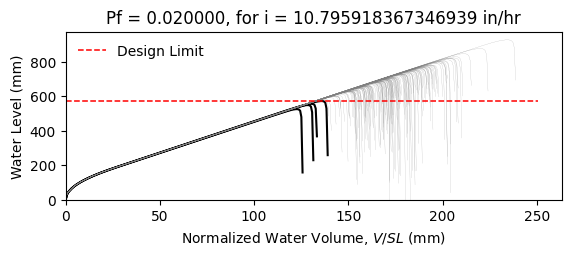

Data behind this chart, as committed beside it:
W12X30, L = 360.0 in, slope = 0.020833333333333332 in/in, dead load = 6.944444444444444e-05 kip/in…
zwlim AISC Appendix 2, zwlim DAMP, zwlim Proposed for ASCE 7, zwlim Neglect Ponding, dhnom Denver, dhnom New York, dhnom New Orleans, dh Denver, dh New York, dh New Orleans, dmax
19.32, 20.68, 17.34, 19.32, 0.5552, 0.5552, 0.5552, 2.471, 2.471, 2.471, 29.94, Safe, 
19.32, 20.68, 17.34, 19.32, 0.5552, 0.5552, 0.5552, 2.471, 2.471, 2.471, 25.97, Safe, 
19.32, 20.68, 17.34, 19.32, 0.5552, 0.5552, 0.5552, 2.471, 2.471, 2.471, 24.83, Safe, 
19.32, 20.68, 17.34, 19.32, 0.5552, 0.5552, 0.5552, 2.471, 2.471, 2.471, 29.32, Safe, 
19.32, 20.68, 17.34, 19.32, 0.5552, 0.5552, 0.5552, 2.471, 2.471, 2.471, 24.73, Safe, 
19.32, 20.68, 17.34, 19.32, 0.5552, 0.5552, 0.5552, 2.471, 2.471, 2.471, 36.53, Safe, 
19.32, 20.68, 17.34, 19.32, 0.5552, 0.5552, 0.5552, 2.471, 2.471, 2.471, 27.49, Safe, 
19.32, 20.68, 17.34, 19.32, 0.5552, 0.5552, 0.5552, 2.471, 2.471, 2.471, 24.84, Safe, 
19.32, 20.68, 17.34, 19.32, 0.5552, 0.5552, 0.5552, 2.471, 2.471, 2.471, 28.7, Safe, 
19.32, 20.68, 17.34, 19.32, 0.5552, 0.5552, 0.5552, 2.471, 2.471, 2.471, 26.96, Safe, 
19.32, 20.68, 17.34, 19.32, 0.5552, 0.5552, 0.5552, 2.471, 2.471, 2.471, 23.8, Safe, 
19.32, 20.68, 17.34, 19.32, 0.5552, 0.5552, 0.5552, 2.471, 2.471, 2.471, 22.91, Safe, 
19.32, 20.68, 17.34, 19.32, 0.5552, 0.5552, 0.5552, 2.471, 2.471, 2.471, 28.84, Safe, 
19.32, 20.68, 17.34, 19.32, 0.5552, 0.5552, 0.5552, 2.471, 2.471, 2.471, 25.4, Safe, 
19.32, 20.68, 17.34, 19.32, 0.5552, 0.5552, 0.5552, 2.471, 2.471, 2.471, 29.59, Safe, 
19.32, 20.68, 17.34, 19.32, 0.5552, 0.5552, 0.5552, 2.471, 2.471, 2.471, 26.74, Safe, 
19.32, 20.68, 17.34, 19.32, 0.5552, 0.5552, 0.5552, 2.471, 2.471, 2.471, 27.68, Safe, 
19.32, 20.68, 17.34, 19.32, 0.5552, 0.5552, 0.5552, 2.471, 2.471, 2.471, 30.27, Safe, 
19.32, 20.68, 17.34, 19.32, 0.5552, 0.5552, 0.5552, 2.471, 2.471, 2.471, 24.66, Safe, 
19.32, 20.68, 17.34, 19.32, 0.5552, 0.5552, 0.5552, 2.471, 2.471, 2.471, 25.91, Safe, 
19.32, 20.68, 17.34, 19.32, 0.5552, 0.5552, 0.5552, 2.471, 2.471, 2.471, 24.65, Safe, 
19.32, 20.68, 17.34, 19.32, 0.5552, 0.5552, 0.5552, 2.471, 2.471, 2.471, 29.3, Safe, 
19.32, 20.68, 17.34, 19.32, 0.5552, 0.5552, 0.5552, 2.471, 2.471, 2.471, 30.77, Safe, 
19.32, 20.68, 17.34, 19.32, 0.5552, 0.5552, 0.5552, 2.471, 2.471, 2.471, 27.07, Safe, 
19.32, 20.68, 17.34, 19.32, 0.5552, 0.5552, 0.5552, 2.471, 2.471, 2.471, 25.76, Safe, 
19.32, 20.68, 17.34, 19.32, 0.5552, 0.5552, 0.5552, 2.471, 2.471, 2.471, 22.66, Safe, 
19.32, 20.68, 17.34, 19.32, 0.5552, 0.5552, 0.5552, 2.471, 2.471, 2.471, 28.52, Safe, 
19.32, 20.68, 17.34, 19.32, 0.5552, 0.5552, 0.5552, 2.471, 2.471, 2.471, 28.31, Safe, 
19.32, 20.68, 17.34, 19.32, 0.5552, 0.5552, 0.5552, 2.471, 2.471, 2.471, 24.8, Safe, 
19.32, 20.68, 17.34, 19.32, 0.5552, 0.5552, 0.5552, 2.471, 2.471, 2.471, 31.62, Safe, 
19.32, 20.68, 17.34, 19.32, 0.5552, 0.5552, 0.5552, 2.471, 2.471, 2.471, 27.41, Safe, 
19.32, 20.68, 17.34, 19.32, 0.5552, 0.5552, 0.5552, 2.471, 2.471, 2.471, 28.66, Safe, 
19.32, 20.68, 17.34, 19.32, 0.5552, 0.5552, 0.5552, 2.471, 2.471, 2.471, 25.62, Safe, 
19.32, 20.68, 17.34, 19.32, 0.5552, 0.5552, 0.5552, 2.471, 2.471, 2.471, 30.55, Safe, 
19.32, 20.68, 17.34, 19.32, 0.5552, 0.5552, 0.5552, 2.471, 2.471, 2.471, 29.05, Safe, 
19.32, 20.68, 17.34, 19.32, 0.5552, 0.5552, 0.5552, 2.471, 2.471, 2.471, 24.71, Safe, 
19.32, 20.68, 17.34, 19.32, 0.5552, 0.5552, 0.5552, 2.471, 2.471, 2.471, 28.19, Safe, 
19.32, 20.68, 17.34, 19.32, 0.5552, 0.5552, 0.5552, 2.471, 2.471, 2.471, 28.52, Safe, 
19.32, 20.68, 17.34, 19.32, 0.5552, 0.5552, 0.5552, 2.471, 2.471, 2.471, 29.69, Safe, 
19.32, 20.68, 17.34, 19.32, 0.5552, 0.5552, 0.5552, 2.471, 2.471, 2.471, 24.08, Safe, 
19.32, 20.68, 17.34, 19.32, 0.5552, 0.5552, 0.5552, 2.471, 2.471, 2.471, 30.28, Safe, 
19.32, 20.68, 17.34, 19.32, 0.5552, 0.5552, 0.5552, 2.471, 2.471, 2.471, 25.56, Safe, 
19.32, 20.68, 17.34, 19.32, 0.5552, 0.5552, 0.5552, 2.471, 2.471, 2.471, 27.01, Safe, 
19.32, 20.68, 17.34, 19.32, 0.5552, 0.5552, 0.5552, 2.471, 2.471, 2.471, 26.17, Safe, 
19.32, 20.68, 17.34, 19.32, 0.5552, 0.5552, 0.5552, 2.471, 2.471, 2.471, 30.07, Safe, 
19.32, 20.68, 17.34, 19.32, 0.5552, 0.5552, 0.5552, 2.471, 2.471, 2.471, 23.32, Safe, 
19.32, 20.68, 17.34, 19.32, 0.5552, 0.5552, 0.5552, 2.471, 2.471, 2.471, 27.35, Safe, 
19.32, 20.68, 17.34, 19.32, 0.5552, 0.5552, 0.5552, 2.471, 2.471, 2.471, 25.7, Safe, 
19.32, 20.68, 17.34, 19.32, 0.5552, 0.5552, 0.5552, 2.471, 2.471, 2.471, 27.48, Safe, 
19.32, 20.68, 17.34, 19.32, 0.5552, 0.5552, 0.5552, 2.471, 2.471, 2.471, 25.02, Safe, 
19.32, 20.68, 17.34, 19.32, 0.5552, 0.5552, 0.5552, 2.471, 2.471, 2.471, 29.39, Safe, 
19.32, 20.68, 17.34, 19.32, 0.5552, 0.5552, 0.5552, 2.471, 2.471, 2.471, 21.91, Fail, 
19.32, 20.68, 17.34, 19.32, 0.5552, 0.5552, 0.5552, 2.471, 2.471, 2.471, 27.55, Safe, 
19.32, 20.68, 17.34, 19.32, 0.5552, 0.5552, 0.5552, 2.471, 2.471, 2.471, 25.57, Safe, 
19.32, 20.68, 17.34, 19.32, 0.5552, 0.5552, 0.5552, 2.471, 2.471, 2.471, 31.32, Safe, 
19.32, 20.68, 17.34, 19.32, 0.5552, 0.5552, 0.5552, 2.471, 2.471, 2.471, 25.59, Safe, 
19.32, 20.68, 17.34, 19.32, 0.5552, 0.5552, 0.5552, 2.471, 2.471, 2.471, 26.97, Safe, 
19.32, 20.68, 17.34, 19.32, 0.5552, 0.5552, 0.5552, 2.471, 2.471, 2.471, 25.47, Safe, 
19.32, 20.68, 17.34, 19.32, 0.5552, 0.5552, 0.5552, 2.471, 2.471, 2.471, 22.83, Safe, 
... 142 more rows
